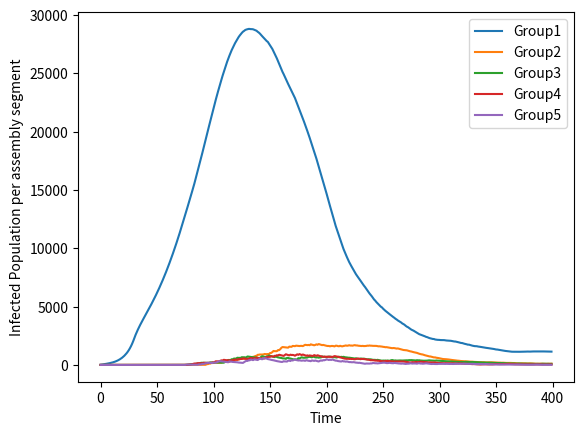
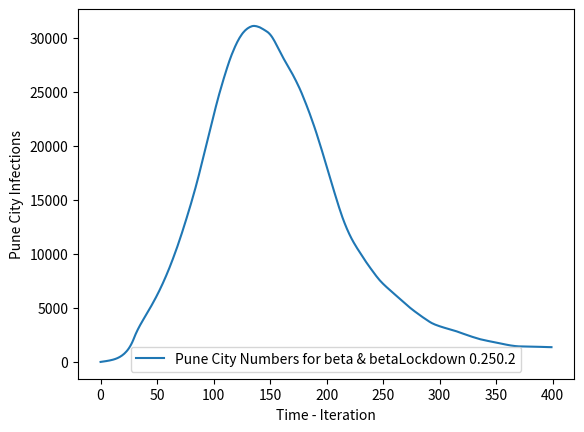

Source code (Python) for these figures, in order:
# -*- coding: utf-8 -*-
"""
Created on Sat Nov 16 18:40:24 2019

[redacted]
"""
import numpy as np
import pandas as pd
from matplotlib import pyplot
import matplotlib.pylab as plt
import random
import time


N = 5290644
S = N - 4
I = 4
R = 0
D = 0
betaOne = 2 # infection rate
beta = 0.25  # Probability of Infection , Considering Quarantine , people measures
betaLockdown = 0.2
gamma = 0.0001 # recovery rate  - Vaccination
gammaOne = 0.005 ## Recovered to Susceptible
vaccinated = 0
numWards = 5
#responseFactor = 9

r0_lockdown = 2
r0_post_lockdown = 1.4
mcmc = 1
days = 400
sigma = 3

betaGroup = [0.25,0.24,0.22,0.23,0.21]
betaLockdownGroup = [0.2,0.19,0.18,0.17,0.16]

labels = ["Group1","Group2","Group3","Group4","Group5"]

population =[2500000,1250000,625000,400000,200000]

lockdownInterval = [[30,90],[400,430]]
lockdown = False

class ward(object):
    def __init__(self,total=500000,infected=0,beta=0.25,betaLockdown=0.2):
        self.total = total
        self.susceptible = total
        self.exposed = infected
        self.infected = 0
        self.died = 0
        self.recovered = 0
        self.beta = beta
        self.betaLockdown = betaLockdown
    
    def set_ward_values(self,result):
        self.susceptible = result[0]
        self.exposed = result[1]
        self.infected = result[2]
        self.died = result[3]
        self.recovered = result[4]
        
    def get_ward_values(self):
        p = list((self.susceptible,self.exposed,self.infected,self.died,self.recovered))
        int_values = [int(i) for i in p]
        return int_values

def migrate_ward(ward1 ,ward2,step):
    if step < 75:
        movements = 500
    else:
        movements = 500 + step*50
    for i in range(movements):
        j = random.randint(1,ward1.total)
        if j < ward1.exposed:
            ward1.exposed = ward1.exposed - 1
            ward2.exposed = ward2.exposed + 1
        elif j > ward1.exposed and (j < ward1.exposed +  ward1.infected):
            ward1.infected = ward1.infected - 1
            ward2.infected = ward2.infected + 1
        elif j > ward1.infected + ward1.exposed and (j < ward1.infected + ward1.susceptible + ward1.exposed):
            ward1.susceptible = ward1.susceptible - 1
            ward2.susceptible = ward2.susceptible + 1
        elif j > ward1.infected + ward1.susceptible + ward1.exposed and (j < ward1.exposed + ward1.infected + ward1.susceptible + ward1.recovered):
            ward1.recovered = ward1.recovered - 1
            ward2.recovered = ward2.recovered + 1
                
       
def contact_rate(w,step,responseFactor):
    global lockdown,lockdownInterval,betaOne
    if mcmc:
        count = 0
        #print(w.infected)
        #infected = int(beta * infected)
        q = random.randint(-2,2)
        #print(w.exposed)
        for j in range(int(w.exposed+q)):
            for i in range(betaOne):
                p = random.randint(1,w.total)
                if p <= w.susceptible:
                    count = count + 1
#      if step > 75:
#           j = 75*responseFactor
 #       else:
  #          j = step*responseFactor
   #     return  (365.0 / (365 + j ) ) * beta *count
        for i in range(len(lockdownInterval)):
            if step in range(lockdownInterval[i][0],lockdownInterval[i][1]):
                lockdown = True
            
        if lockdown == True:
            return  w.betaLockdown * count * responseFactor/100
        else:
            return  w.beta * count * responseFactor/100
                
    else:
        #print(w.infected)

        if step < 75:
            return int(r0_lockdown*w.exposed*betaLockdown)
        return int(r0_post_lockdown* w.exposed*beta)

 
    
def transition_probability(contact,w):
    global vaccinated
    #tranistion from Susceptible
    prob_s_e = contact / (w.susceptible +1)
    #print(prob_s_e)
    prob_s_i = 0
    prob_s_r = gamma 
    if prob_s_i > 1:
        prob_s_i = 1 - gamma
        
    prob_s_s = 1 - (prob_s_e + prob_s_r)
    prob_s_d = 0
    
    prob_e_i = 1.0/sigma
    prob_e_s = 0
    prob_e_e = 1 - prob_e_i - 0.005
    prob_e_d = 0
    prob_e_r = 0.005
    
    

    
    #transition from Infected
    prob_i_d = 0.02
    prob_i_e = 0
    prob_i_r = 0.14
    prob_i_s = 0
    prob_i_i = 1 - (prob_i_d + prob_i_r)
    

    #transition from Recovered only to Suspectible
    prob_r_s = gammaOne
    prob_r_r = 1 - prob_r_s
    prob_r_i = 0
    prob_r_d = 0
    prob_r_e = 0
    
    #All probabbility from D state are 0 except D2D
    prob_d_d = 1
    prob_d_i = prob_d_r = prob_d_s = prob_d_e = 0
    
    ## Build transition probability matrix
    P = np.matrix([[prob_s_s,prob_s_e,prob_s_i,prob_s_d,prob_s_r],
                   [prob_e_s,prob_e_e,prob_e_i,prob_e_d,prob_e_r],
                   [prob_i_s,prob_i_e,prob_i_i,prob_i_d,prob_i_r],
                   [0.,0.,0.,1.0,0.],
                   [prob_r_s,0.,0.,0.,prob_r_r]])
    vaccinated = vaccinated + prob_s_r * w.susceptible

    return P

def iteration(responseFactor):
    wards = []
    for i in range(numWards):
        wards.append(ward(population[i],0,betaGroup[i],betaLockdownGroup[i]))
    wards[0].exposed = 50
    
    

    plot_data = []
    for step in range(days):
        for i in range(numWards):
            ward_infected_data = []
            #contact = contact_rate(wards[i],step)
            contact = contact_rate(wards[i],step,responseFactor)
            P = transition_probability(contact,wards[i])
            result = wards[i].get_ward_values() * P
            wards[i].set_ward_values(result.tolist()[0])
            while True:
                j = random.randint(0,4)
                if i != j:
                    break
                    
          #  if i != (numWards -1):
           #      migrate_ward(wards[i],wards[i+1],step)
            #else:
             #   migrate_ward(wards[i],wards[0],step)
            migrate_ward(wards[i],wards[j],step)
                    
        for k in range(numWards):
            ward_infected_data.append(wards[k].get_ward_values()[2])
            #print(wards[k].get_ward_values())
            
        #print("######################################################")

        plot_data.append(np.array(ward_infected_data).flatten())
        #print("Step",step,"Done")
    
        
    plot_data = np.array(plot_data)
    
    for i in range(numWards):
        plt.figure(1)
        plt.plot(plot_data[:, i], label= labels[i])
        plt.legend()
        plt.xlabel('Time')
        plt.ylabel('Infected Population per assembly segment')
    
    city_sum = []
    for i in range(days):
        city_sum.append(sum(plot_data[i]))
        
    plt.figure(2)
    plt.plot(city_sum,label = "Pune City Numbers for beta & betaLockdown " + str(beta) + str(betaLockdown))
    plt.legend()
    plt.xlabel('Time - Iteration')
    plt.ylabel('Pune City Infections')
    plt.show()
    
    
if __name__== "__main__":
    for i in range(94,95):
        iteration(i)
  
    
    
    
   

        
    





        
           
    